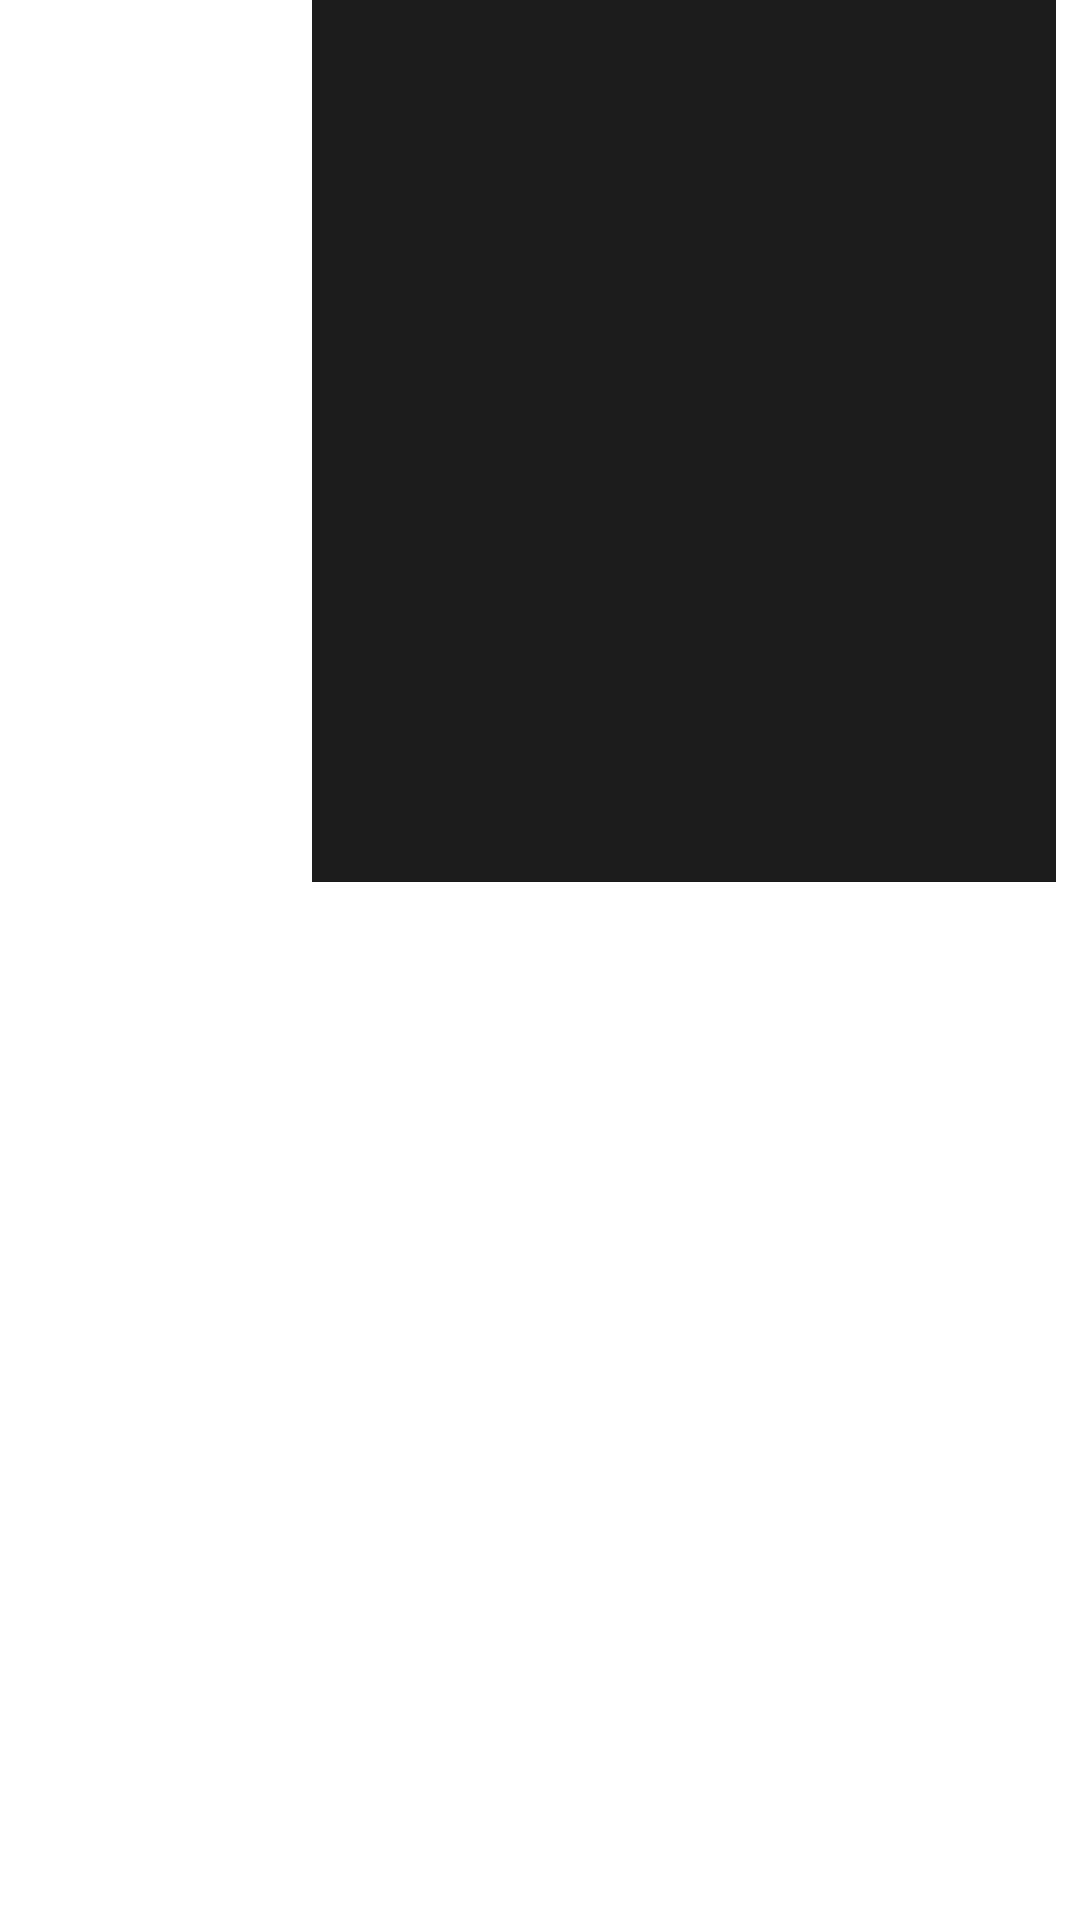

Write the Android layout XML for this screen, with the resource values it uses.
<!-- AndroidManifest.xml: application theme Theme.AssignmentTemplate -->
<!-- res/layout/movie_view_holder.xml -->
<?xml version="1.0" encoding="utf-8"?>
<androidx.constraintlayout.widget.ConstraintLayout xmlns:android="http://schemas.android.com/apk/res/android"
    xmlns:app="http://schemas.android.com/apk/res-auto"
    xmlns:tools="http://schemas.android.com/tools"
    android:layout_width="wrap_content"
    android:layout_height="wrap_content"
    android:minWidth="200dp">

    <View
        android:id="@+id/view"
        android:layout_width="248dp"
        android:layout_height="294dp"
        android:layout_marginStart="8dp"
        android:layout_marginEnd="8dp"
        android:layout_marginBottom="8dp"
        android:background="#1C1C1C"
        app:layout_constraintBottom_toBottomOf="parent"
        app:layout_constraintEnd_toEndOf="parent"
        app:layout_constraintHorizontal_bias="1.0"
        app:layout_constraintStart_toStartOf="parent"
        app:layout_constraintTop_toTopOf="parent"
        app:layout_constraintVertical_bias="0.0" />

    <TextView
        android:id="@+id/id"
        android:layout_width="wrap_content"
        android:layout_height="wrap_content"
        android:layout_marginStart="16dp"
        android:layout_marginTop="16dp"
        android:text="TextView"
        android:textColor="#FFFFFF"
        app:layout_constraintStart_toStartOf="parent"
        app:layout_constraintTop_toTopOf="parent" />

    <TextView
        android:id="@+id/movieTitle"
        android:layout_width="wrap_content"
        android:layout_height="wrap_content"
        android:layout_marginStart="16dp"
        android:layout_marginTop="8dp"
        android:text="TextView"
        android:textColor="#FFFFFF"
        app:layout_constraintStart_toStartOf="parent"
        app:layout_constraintTop_toBottomOf="@+id/id" />

    <TextView
        android:id="@+id/movieReleaseYear"
        android:layout_width="wrap_content"
        android:layout_height="wrap_content"
        android:layout_marginStart="16dp"
        android:layout_marginTop="8dp"
        android:text="TextView"
        android:textColor="#FFFFFF"
        app:layout_constraintStart_toStartOf="parent"
        app:layout_constraintTop_toBottomOf="@+id/movieTitle" />

    <TextView
        android:id="@+id/movieDirector"
        android:layout_width="wrap_content"
        android:layout_height="wrap_content"
        android:layout_marginStart="16dp"
        android:layout_marginTop="8dp"
        android:text="TextView"
        android:textColor="#FFFFFF"
        app:layout_constraintStart_toStartOf="parent"
        app:layout_constraintTop_toBottomOf="@+id/movieReleaseYear" />

    <TextView
        android:id="@+id/movieCast"
        android:layout_width="wrap_content"
        android:layout_height="wrap_content"
        android:layout_marginStart="16dp"
        android:layout_marginTop="8dp"
        android:text="TextView"
        android:textColor="#FFFFFF"
        app:layout_constraintStart_toStartOf="parent"
        app:layout_constraintTop_toBottomOf="@+id/movieDirector" />

    <ImageView
        android:id="@+id/movieImage"
        android:layout_width="wrap_content"
        android:layout_height="wrap_content"
        android:layout_marginBottom="16dp"
        android:clickable="true"
        android:onClick="showMovie"
        app:layout_constraintBottom_toBottomOf="parent"
        app:layout_constraintEnd_toEndOf="parent"
        app:layout_constraintHorizontal_bias="0.705"
        app:layout_constraintStart_toStartOf="parent"
        app:srcCompat="@drawable/ic_launcher_background" />

</androidx.constraintlayout.widget.ConstraintLayout>
<!-- resources referenced by this layout -->
<resources>
  <style name="Theme.AssignmentTemplate" parent="Theme.MaterialComponents.DayNight.DarkActionBar">
          
          <item name="colorPrimary">@color/black</item>
          <item name="colorPrimaryVariant">@color/DarkerGrey</item>
          <item name="colorOnPrimary">@color/white</item>
          
          <item name="colorSecondary">@color/teal_200</item>
          <item name="colorSecondaryVariant">@color/teal_700</item>
          <item name="colorOnSecondary">@color/black</item>
          
          <item name="android:statusBarColor" tools:targetApi="l">?attr/colorPrimaryVariant</item>
          
      </style>
  <color name="black">#FF000000</color>
  <color name="DarkerGrey">#3F3F3F</color>
  <color name="white">#FFFFFFFF</color>
  <color name="teal_200">#FF03DAC5</color>
  <color name="teal_700">#FF018786</color>
</resources>
